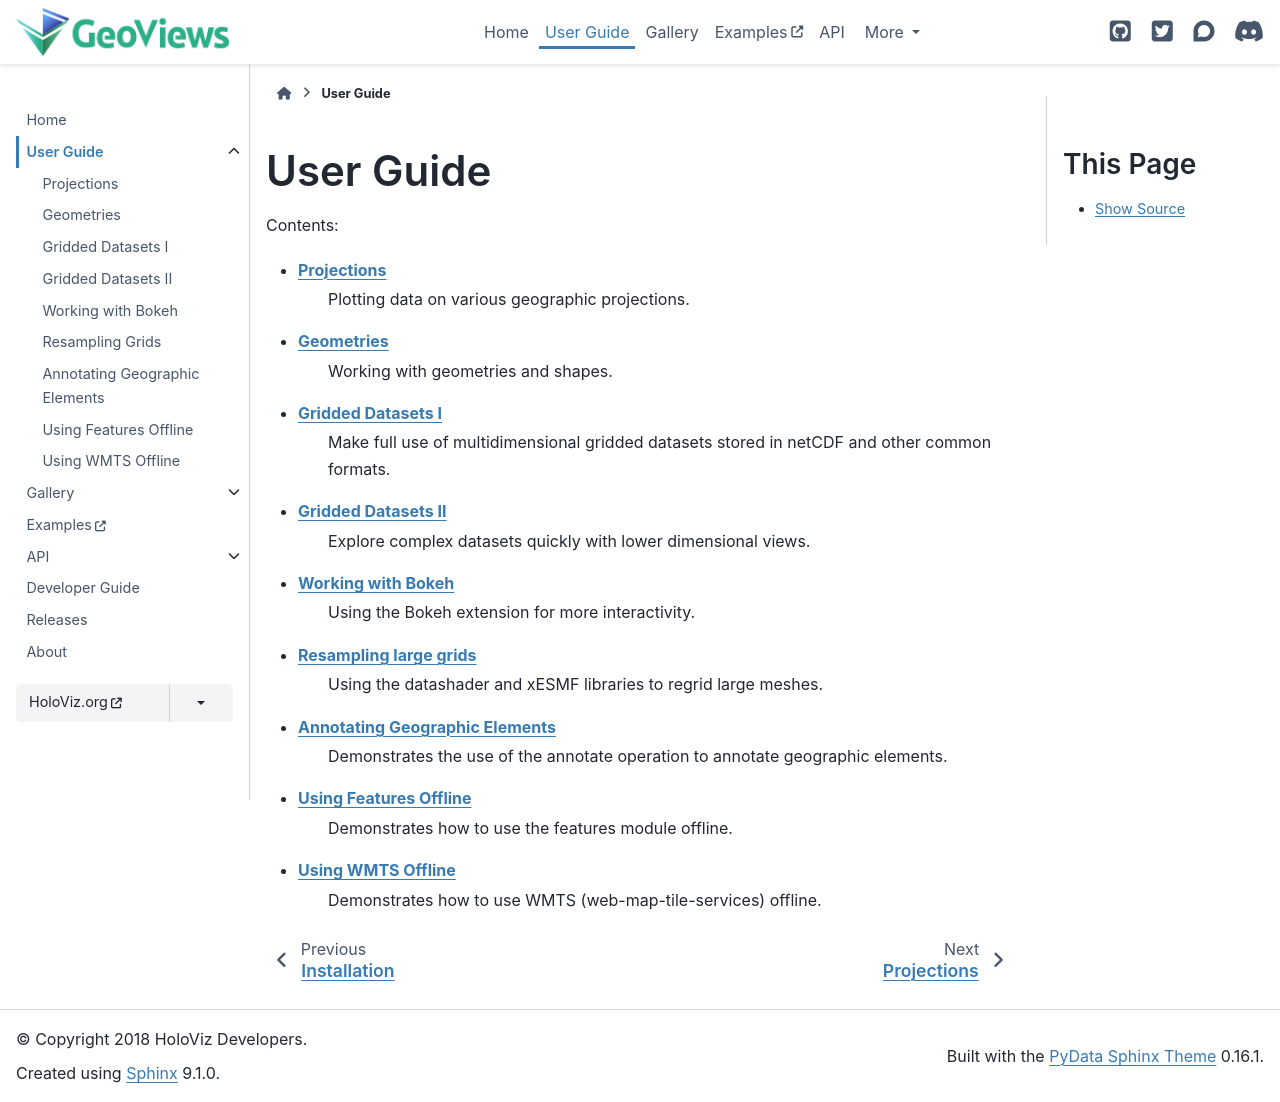

repository: holoviz/geoviews · page: user_guide/index.html · generator: sphinx

**********
User Guide
**********

Contents:

* `Projections <Projections.html>`_
   Plotting data on various geographic projections.

* `Geometries <Geometries.html>`_
   Working with geometries and shapes.

* `Gridded Datasets I <Gridded_Datasets_I.html>`_
   Make full use of multidimensional gridded datasets stored in netCDF and other common formats.

* `Gridded Datasets II <Gridded_Datasets_II.html>`_
   Explore complex datasets quickly with lower dimensional views.

* `Working with Bokeh <Working_with_Bokeh.html>`_
   Using the Bokeh extension for more interactivity.

* `Resampling large grids <Resampling_Grids.html>`_
   Using the datashader and xESMF libraries to regrid large meshes.

* `Annotating Geographic Elements <Annotators.html>`_
   Demonstrates the use of the annotate operation to annotate geographic elements.

* `Using Features Offline <Using_Features_Offline.html>`_
   Demonstrates how to use the features module offline.

* `Using WMTS Offline <Using_WMTS_Offline.html>`_
   Demonstrates how to use WMTS (web-map-tile-services) offline.

.. toctree::
    :titlesonly:
    :hidden:
    :maxdepth: 2

    Projections
    Geometries
    Gridded Datasets I <Gridded_Datasets_I>
    Gridded Datasets II <Gridded_Datasets_II>
    Working with Bokeh <Working_with_Bokeh>
    Resampling Grids <Resampling_Grids>
    Annotating Geographic Elements <Annotators>
    Using Features Offline <Using_Features_Offline>
    Using WMTS Offline <Using_WMTS_Offline>
